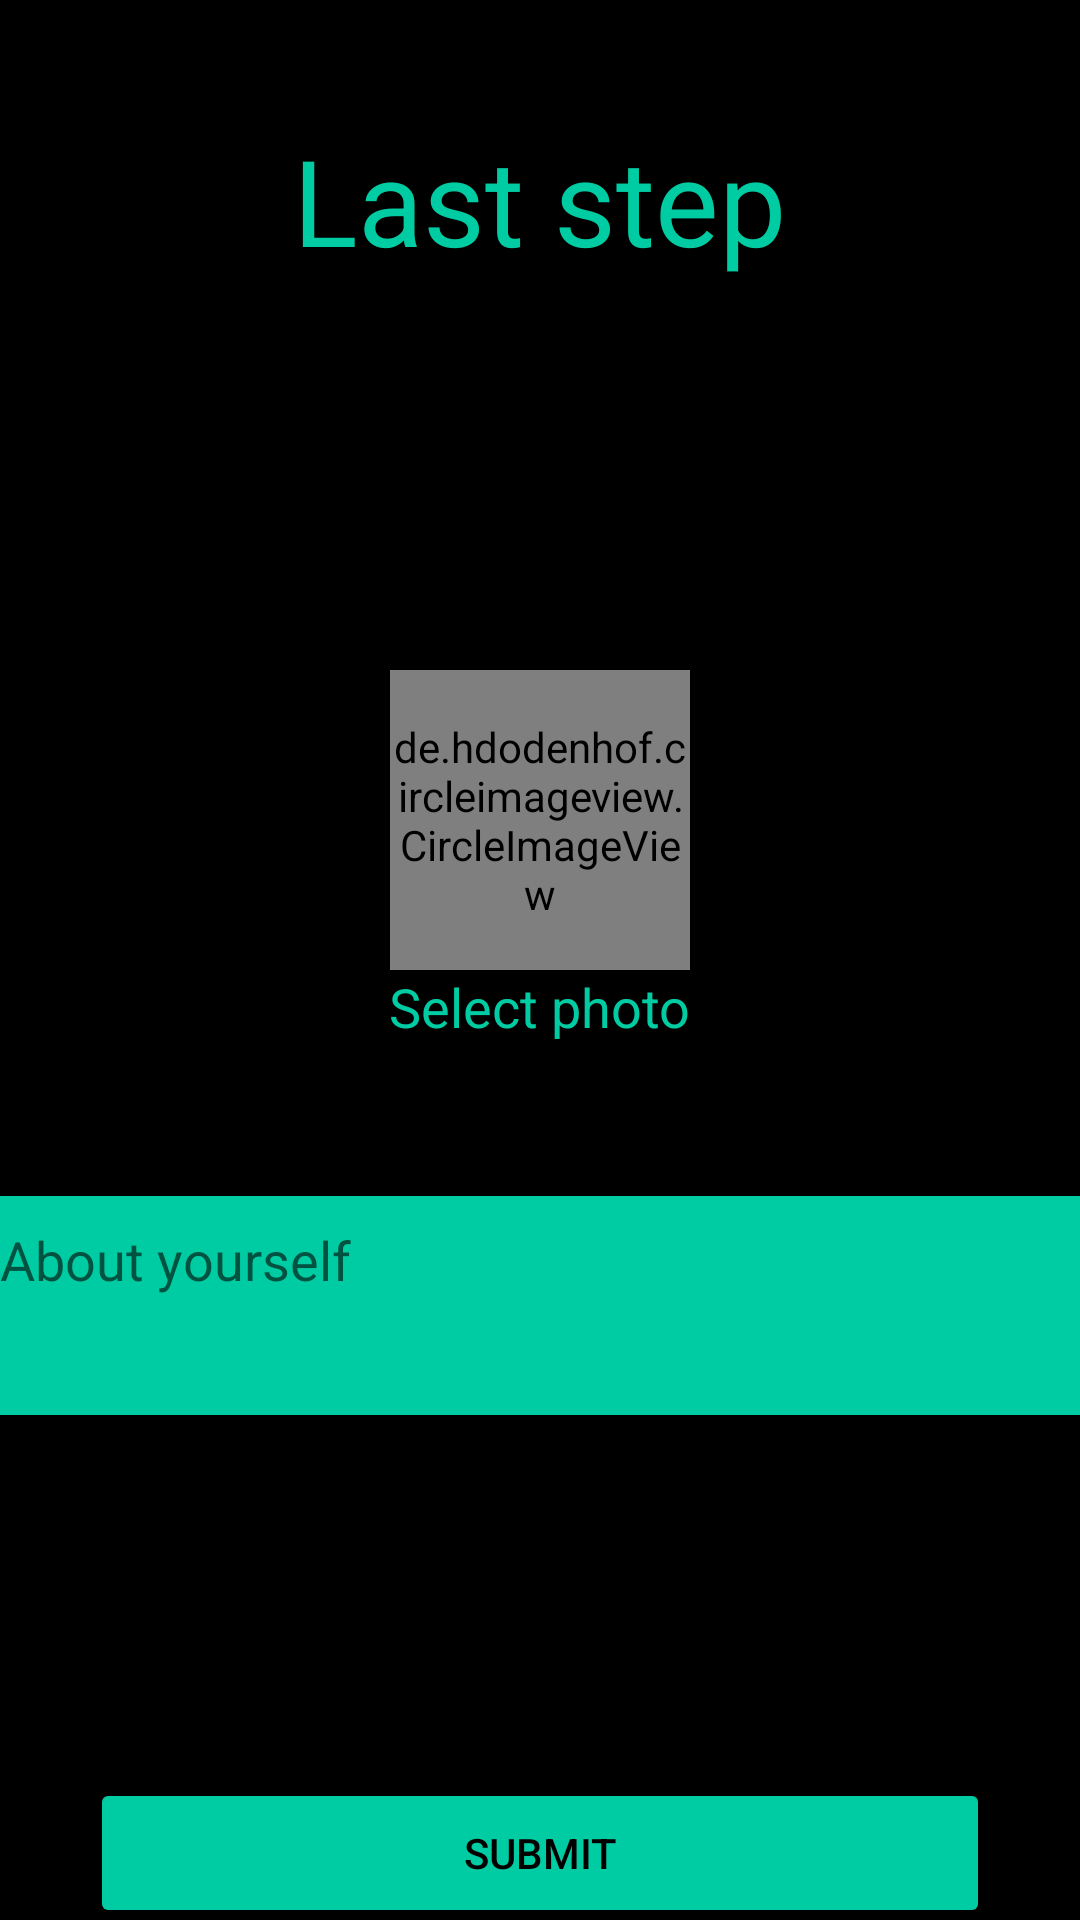

Android layout source for this screen:
<!-- AndroidManifest.xml: application theme Theme.Flast -->
<!-- res/layout/activity_add_user_data_sign_up.xml -->
<?xml version="1.0" encoding="utf-8"?>
<LinearLayout xmlns:android="http://schemas.android.com/apk/res/android"
    xmlns:app="http://schemas.android.com/apk/res-auto"
    xmlns:tools="http://schemas.android.com/tools"
    android:layout_width="match_parent"
    android:layout_height="match_parent"
    android:background="@color/black"
    tools:context=".Activities.AddUserDataSignUpActivity"
    android:orientation="vertical">

    <TextView
        android:layout_width="wrap_content"
        android:layout_height="wrap_content"
        android:layout_marginTop="40dp"
        android:text="Last step"
        android:layout_gravity="center"
        android:id="@+id/last_step"
        android:textColor="@color/aqua"
        android:textSize="40sp"/>

    <de.hdodenhof.circleimageview.CircleImageView
        android:layout_marginTop="130dp"
        android:layout_width="100dp"
        android:layout_height="100dp"
        android:src="@mipmap/ic_launcher"
        android:layout_gravity="center"
        android:id="@+id/image_profile" />

    <TextView
        android:layout_width="wrap_content"
        android:layout_height="wrap_content"
        android:text="Select photo"
        android:layout_gravity="center"
        android:id="@+id/select_photo"
        android:textColor="@color/aqua"
        android:textSize="18sp"/>


    <androidx.constraintlayout.widget.Guideline
        android:id="@+id/guideline3"
        android:layout_width="wrap_content"
        android:layout_height="wrap_content"
        android:orientation="horizontal"
        app:layout_constraintGuide_begin="215dp" />

    



    <EditText
        android:id="@+id/about_yourself_edit_text_add_user_data"
        android:layout_width="380dp"
        android:layout_height="75dp"
        android:layout_marginTop="50dp"
        android:background="@drawable/edit_text_background"
        android:ems="10"
        android:gravity="start|top"
        android:hint="@string/about_yourself"
        android:inputType="textMultiLine"
        android:padding="10dp"
        android:layout_gravity="center_horizontal"/>

    <Button
        android:id="@+id/button_submit_last_step"
        android:layout_width="300dp"
        android:layout_height="50dp"

        android:layout_marginTop="120dp"
        android:backgroundTint="@color/aqua"
        android:text="@string/submit"
        android:textColor="@color/black"
        android:layout_gravity="center_horizontal"/>

</LinearLayout>
<!-- resources referenced by this layout -->
<resources>
  <color name="aqua">#00CCA3</color>
  <color name="black">#000000</color>
  <!-- drawable edit_text_background (drawable-v24) -->
  <?xml version="1.0" encoding="utf-8"?>
  <shape xmlns:android="http://schemas.android.com/apk/res/android"
      android:shape="rectangle">
  
      <corners android:radius="10dp"/>
      <solid android:color="@color/aqua"/>
      <stroke android:width="1dp"
          android:color="@color/black"/>
  
  
  </shape>
  <string name="about_yourself">About yourself</string>
  <string name="submit">Submit</string>
  <string name="username">Username</string>
  <style name="Theme.Flast" parent="Theme.MaterialComponents.DayNight.NoActionBar">
          
          
          
          <item name="android:statusBarColor">@color/black</item>
          <item name="colorControlNormal">@color/aqua</item>
      </style>
</resources>
